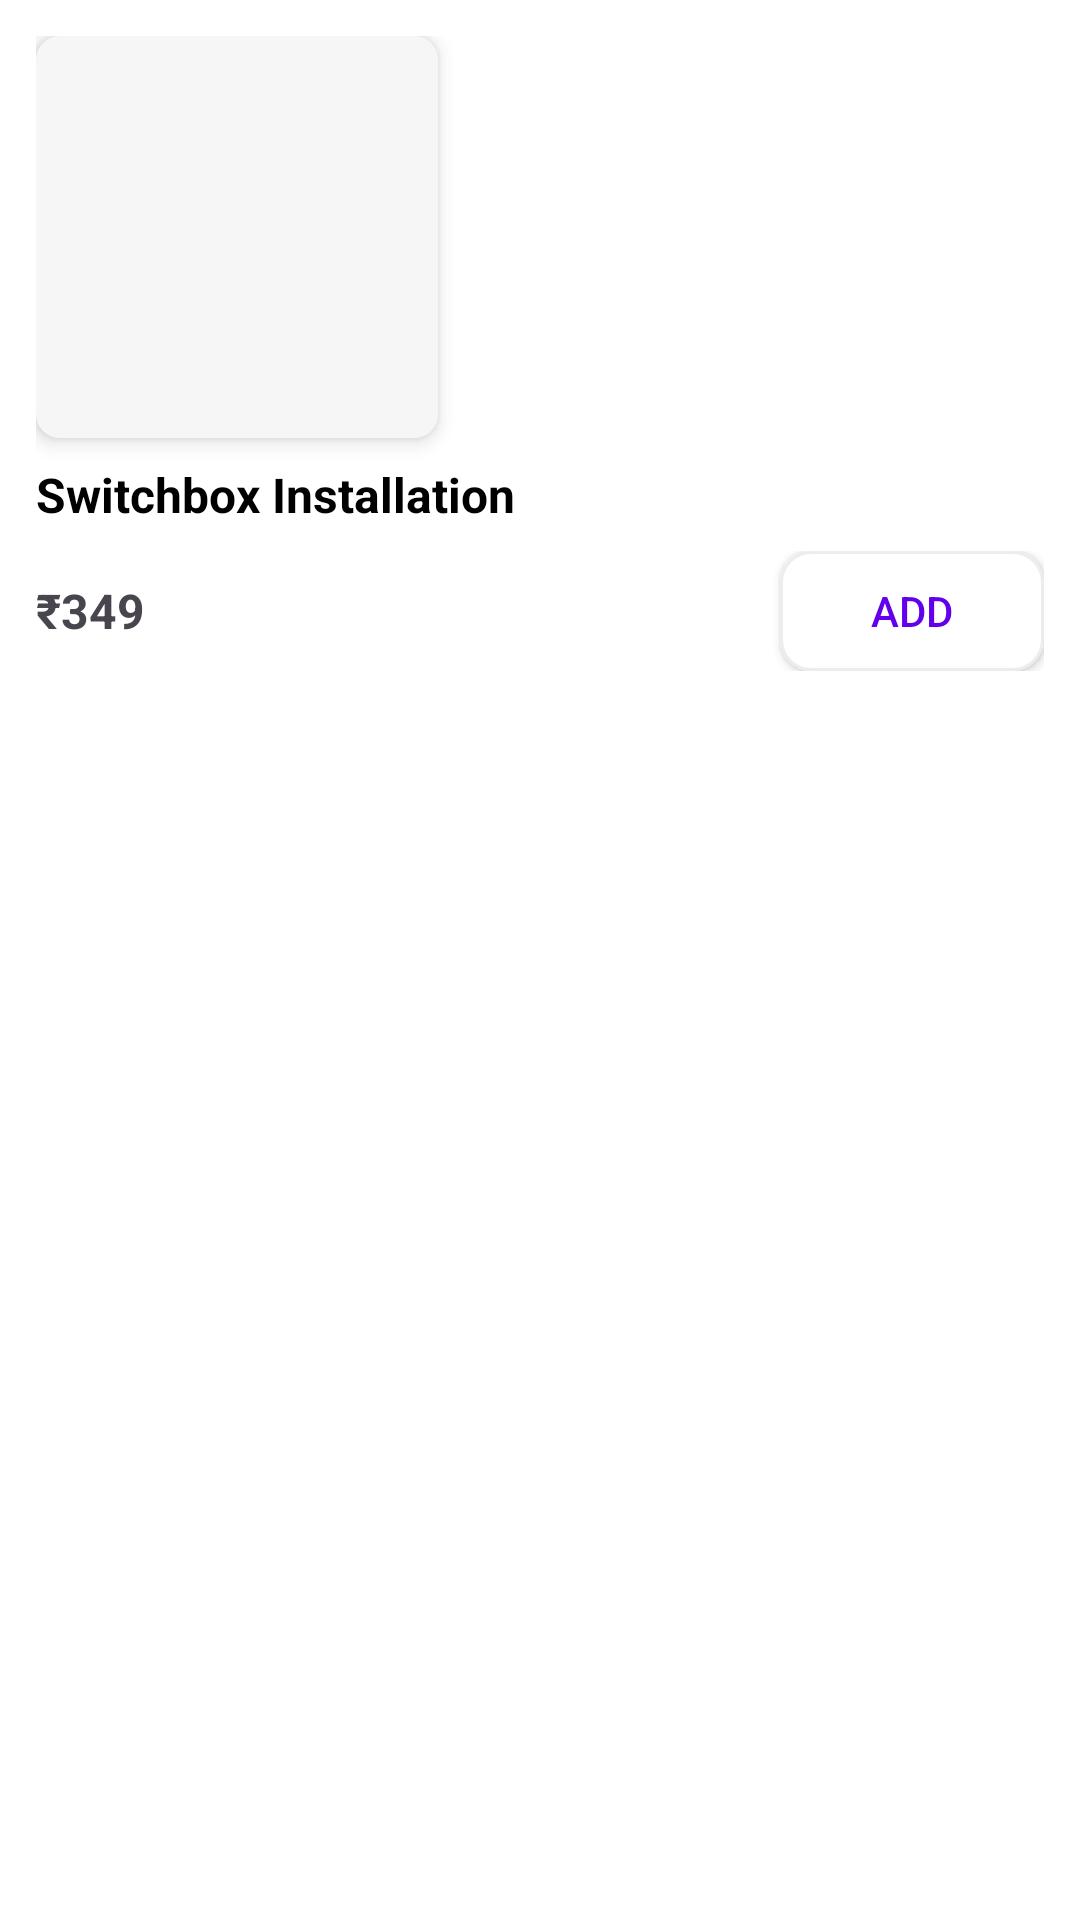

Layout XML and referenced resources for this Android screen:
<!-- AndroidManifest.xml: application theme Theme.Worka1 -->
<!-- res/layout/checkout_fat_item.xml -->
<?xml version="1.0" encoding="utf-8"?>
<LinearLayout xmlns:android="http://schemas.android.com/apk/res/android"
    xmlns:app="http://schemas.android.com/apk/res-auto"
    android:layout_width="80pt"
    android:layout_height="wrap_content"
    android:orientation="vertical"
    android:padding="12dp"
    android:background="@android:color/white">

    <androidx.cardview.widget.CardView
        android:id="@+id/cardView"
        android:layout_width="65pt"
        android:layout_height="65pt"
        app:cardCornerRadius="8dp"
        app:cardElevation="4dp">

        <ImageView
            android:id="@+id/item_image"
            android:layout_width="match_parent"
            android:layout_height="match_parent"
            android:background="#F6F6F6"
            app:srcCompat="@drawable/ic_launcher_foreground" />
    </androidx.cardview.widget.CardView>

    <TextView
        android:id="@+id/service_title"
        android:layout_width="match_parent"
        android:layout_height="wrap_content"
        android:text="Switchbox Installation"
        android:textSize="16sp"
        android:textColor="@android:color/black"
        android:textStyle="bold"
        android:gravity="start"
        android:layout_marginTop="8dp"
        android:maxLines="2"
        android:ellipsize="end" />

    <LinearLayout
        android:layout_width="match_parent"
        android:layout_height="wrap_content"
        android:orientation="horizontal"
        android:gravity="center_vertical"
        android:layout_marginTop="8dp">

        <TextView
            android:id="@+id/service_price"
            android:layout_width="0dp"
            android:layout_height="wrap_content"
            android:layout_weight="1"
            android:text="₹349"
            android:textSize="16sp"
            android:textStyle="bold" />

        <Button
            android:id="@+id/add_button_normal"
            android:layout_width="wrap_content"
            android:layout_height="40dp"
            android:background="@drawable/add_button_shape"
            android:text="Add"
            android:textColor="@color/design_default_color_primary"
            app:backgroundTint="@null" />
    </LinearLayout>
</LinearLayout>
<!-- resources referenced by this layout -->
<resources>
  <!-- drawable add_button_shape (drawable) -->
  <?xml version="1.0" encoding="utf-8"?>
  <selector xmlns:android="http://schemas.android.com/apk/res/android">
      <item>
          <shape android:shape="rectangle">
              <solid android:color="@android:color/white" />
              <corners android:radius="10dp" />
              <stroke android:width="1dp" android:color="#ededed" />
          </shape>
      </item>
  </selector>
  <style name="Theme.Worka1" parent="Theme.MaterialComponents.DayNight.NoActionBar">
          
          <item name="colorPrimary">@color/purple_500</item>
          <item name="colorPrimaryVariant">@color/purple_700</item>
          <item name="colorOnPrimary">@color/white</item>
  
          
          <item name="colorSecondary">@color/teal_200</item>
          <item name="colorSecondaryVariant">@color/teal_700</item>
          <item name="colorOnSecondary">@color/black</item>
  
          
          <item name="android:statusBarColor">?attr/colorPrimaryVariant</item>
  
          
          <item name="windowActionBar">false</item>
          <item name="windowNoTitle">true</item>
      </style>
  <color name="purple_500">#FF6200EE</color>
  <color name="purple_700">#FF3700B3</color>
  <color name="white">#FFFFFFFF</color>
  <color name="teal_200">#FF03DAC5</color>
  <color name="teal_700">#FF018786</color>
  <color name="black">#FF000000</color>
</resources>
